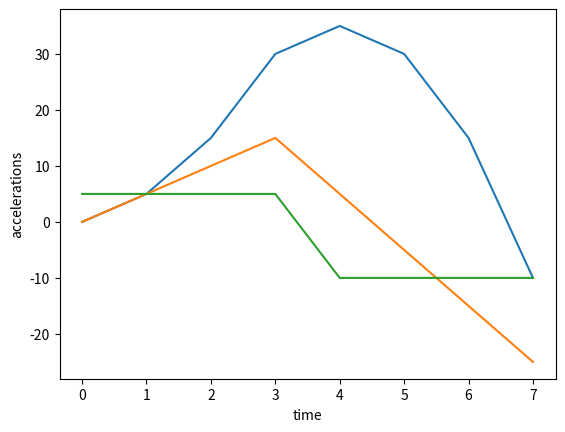

This figure's Python source:
# m = mass in kg
# g = acceleration due to gravity in m/s^2
# h0 = initial height in m
# vel0 = initial velocity in m/s
# accel0 = initial acceleration in m/s^2 (before thrust becomes 0)
# hs = an array holding instantaneous heights in m
# vels = an array holding instantaneous velocities in m/s
# accels = an array holding instantaneous accelerations in m/s^2
# ts = an array of time in s
# velFinalWithThrust = final velocity when thrust is present in m/s
# deltaYAscendWithThrust = change in heights when thrust is present in m
# deltaY = change in total height in m
# velFinalWithoutThrust = final velocity when the rocket reaches the ground in m/s
# timeWithoutThrustDescend = time when the rocket is descending in s
# timeWithoutThrust = total time without thurst in s
# totalTime = total time for the whole trajectory in s

import matplotlib.pyplot as plt
import numpy as np

m = 1
g = -10
timeWithThrust = 3

h0 = 0
vel0 = 0
accel0 = 5

hs = []
vels = []
accels = []
time = []

hs.append(h0)
vels.append(vel0)
accels.append(accel0)
time.append(0)

velFinalWithThrust = timeWithThrust * accel0
deltaYAscendWithThrust = (vel0 + velFinalWithThrust) / 2 * timeWithThrust

timeWithoutThrustAscend = (0 - velFinalWithThrust) / g
deltaYAscendWithoutThrust = (0 + velFinalWithThrust) / 2 * timeWithoutThrustAscend
deltaY = deltaYAscendWithThrust + deltaYAscendWithoutThrust
velFinalWithoutThrust = -np.sqrt(2 * np.abs(g) * deltaY)

timeWithoutThrustDescend = np.sqrt(deltaY * 2 / np.abs(g))
timeWithoutThrust = timeWithoutThrustAscend + timeWithoutThrustDescend

totalTime = int(round(timeWithThrust + timeWithoutThrust))

def graph(totalTime, deltaYAscendWithThrust, deltaY):
    for i in range(1, totalTime + 1):
        time.append(i)
        if i <= timeWithThrust:
            accels.append(accel0)
            vels.append(vels[i - 1] + accels[i])
            hs.append(hs[i - 1] + vels[i])
            #hs.append(vels[i] / 2 * i)
        elif i <= timeWithThrust + timeWithoutThrustAscend:
            accels.append(g)
            vels.append(vels[i - 1] + accels[i])
            hs.append(hs[i - 1] + vels[i])
            #hs.append(deltaYAscendWithThrust + vels[i] / 2 * (i - timeWithThrust))
        else:
            accels.append(g)
            vels.append(vels[i - 1] + accels[i])
            hs.append(hs[i - 1] + vels[i])
            #hs.append(deltaY + (vels[i]) / 2 * (i - timeWithThrust - timeWithoutThrustAscend))

    plt.plot(time, hs)
    plt.xlabel("time")
    plt.ylabel("heights")
    plt.show()
    plt.plot(time, vels)
    plt.xlabel("time")
    plt.ylabel("velocities")
    plt.show()
    plt.plot(time, accels)
    plt.xlabel("time")
    plt.ylabel("accelerations")
    plt.show()

graph(totalTime, deltaYAscendWithThrust, deltaY)


